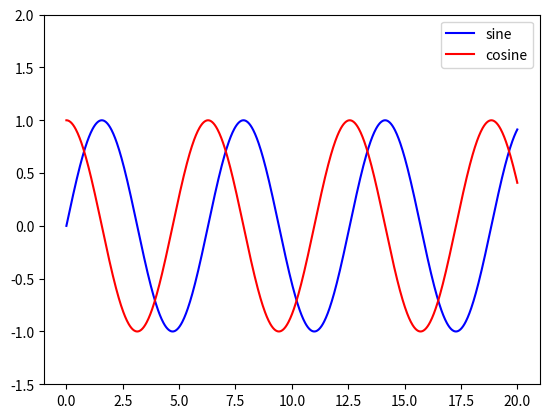

Python code for this plot:
import numpy as np
import matplotlib.pyplot as plt

x = np.linspace(0, 20, 1000)
y1 = np.sin(x)
y2 = np.cos(x)

plt.plot(x, y1, "-b", label="sine")
plt.plot(x, y2, "-r", label="cosine")
#plt.legend(loc="upper left")
plt.legend()
plt.ylim(-1.5, 2.0)
plt.show()